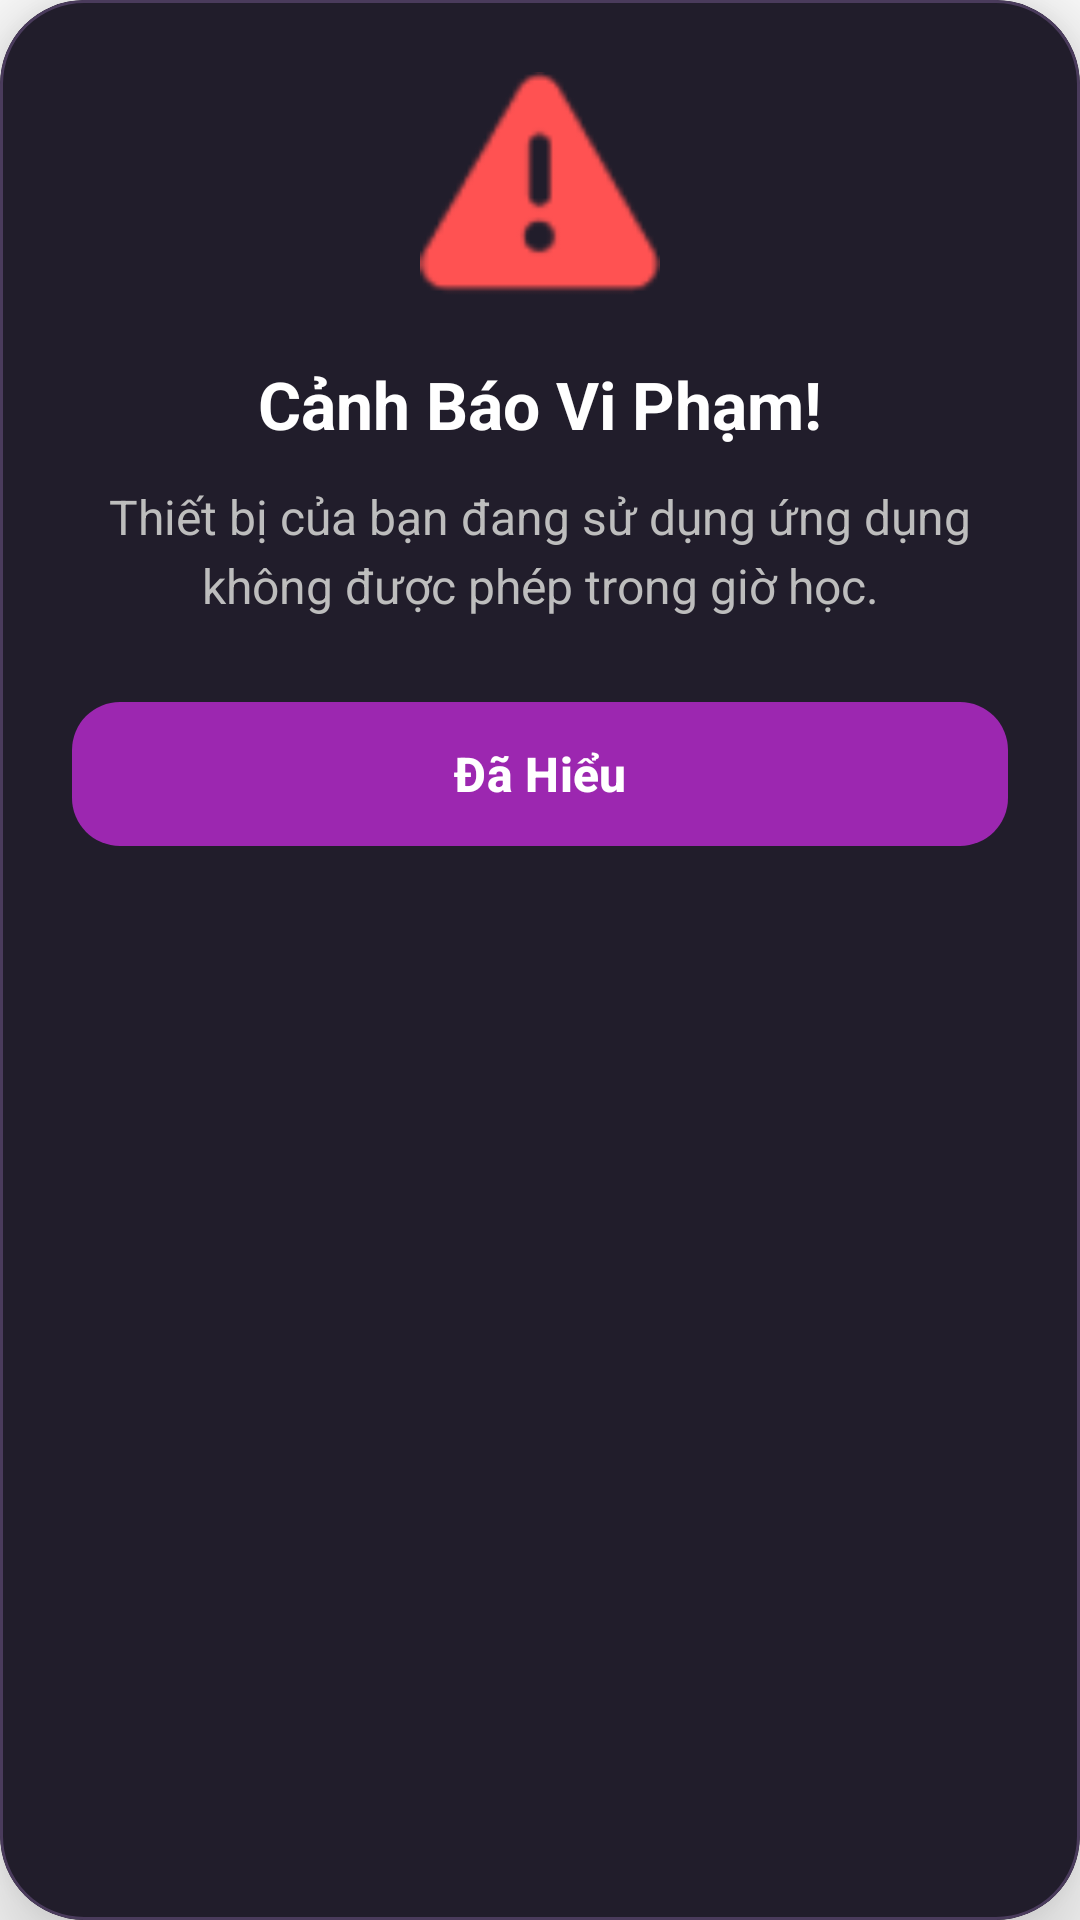

Layout XML and referenced resources for this Android screen:
<!-- AndroidManifest.xml: activity theme Theme.EduSphereAgent.TransparentDialog -->
<!-- res/layout/activity_alert.xml -->
<?xml version="1.0" encoding="utf-8"?>
<com.google.android.material.card.MaterialCardView
    xmlns:android="http://schemas.android.com/apk/res/android"
    xmlns:app="http://schemas.android.com/apk/res-auto"
    android:layout_width="match_parent"
    android:layout_height="wrap_content"
    android:layout_margin="24dp"
    android:layout_gravity="center"
    app:cardCornerRadius="28dp"
    app:cardElevation="16dp"
    app:cardBackgroundColor="#211d2b"
    app:strokeWidth="1dp"
    app:strokeColor="#4A3B5C">

    <LinearLayout
        android:layout_width="match_parent"
        android:layout_height="wrap_content"
        android:orientation="vertical"
        android:padding="24dp"
        android:gravity="center_horizontal">

        
        <ImageView
            android:layout_width="80dp"
            android:layout_height="80dp"
            android:src="@android:drawable/ic_dialog_alert"
            app:tint="#FF5252"
            android:layout_marginBottom="16dp"/>

        <TextView
            android:id="@+id/tvAlertTitle"
            android:layout_width="wrap_content"
            android:layout_height="wrap_content"
            android:text="Cảnh Báo Vi Phạm!"
            android:textSize="22sp"
            android:textStyle="bold"
            android:textColor="#FFFFFF"
            android:layout_marginBottom="12dp"/>

        <TextView
            android:id="@+id/tvAlertMessage"
            android:layout_width="match_parent"
            android:layout_height="wrap_content"
            android:text="Thiết bị của bạn đang sử dụng ứng dụng không được phép trong giờ học."
            android:textSize="16sp"
            android:textColor="#BDBDBD"
            android:textAlignment="center"
            android:layout_marginBottom="24dp"
            android:lineSpacingExtra="4dp"/>

        <com.google.android.material.button.MaterialButton
            android:id="@+id/btnAlertOk"
            android:layout_width="match_parent"
            android:layout_height="56dp"
            android:text="Đã Hiểu"
            android:textSize="16sp"
            android:textStyle="bold"
            android:textColor="#FFFFFF"
            app:backgroundTint="#9C27B0"
            app:cornerRadius="16dp"
            app:rippleColor="#D500F9"/>

    </LinearLayout>
</com.google.android.material.card.MaterialCardView>
<!-- resources referenced by this layout -->
<resources>
  <style name="Theme.EduSphereAgent.TransparentDialog" parent="Theme.Material3.Light.Dialog">
          <item name="android:windowIsTranslucent">true</item>
          <item name="android:windowBackground">@android:color/transparent</item>
          <item name="android:windowContentOverlay">@null</item>
          <item name="android:windowNoTitle">true</item>
          <item name="android:backgroundDimEnabled">true</item>
      </style>
</resources>
